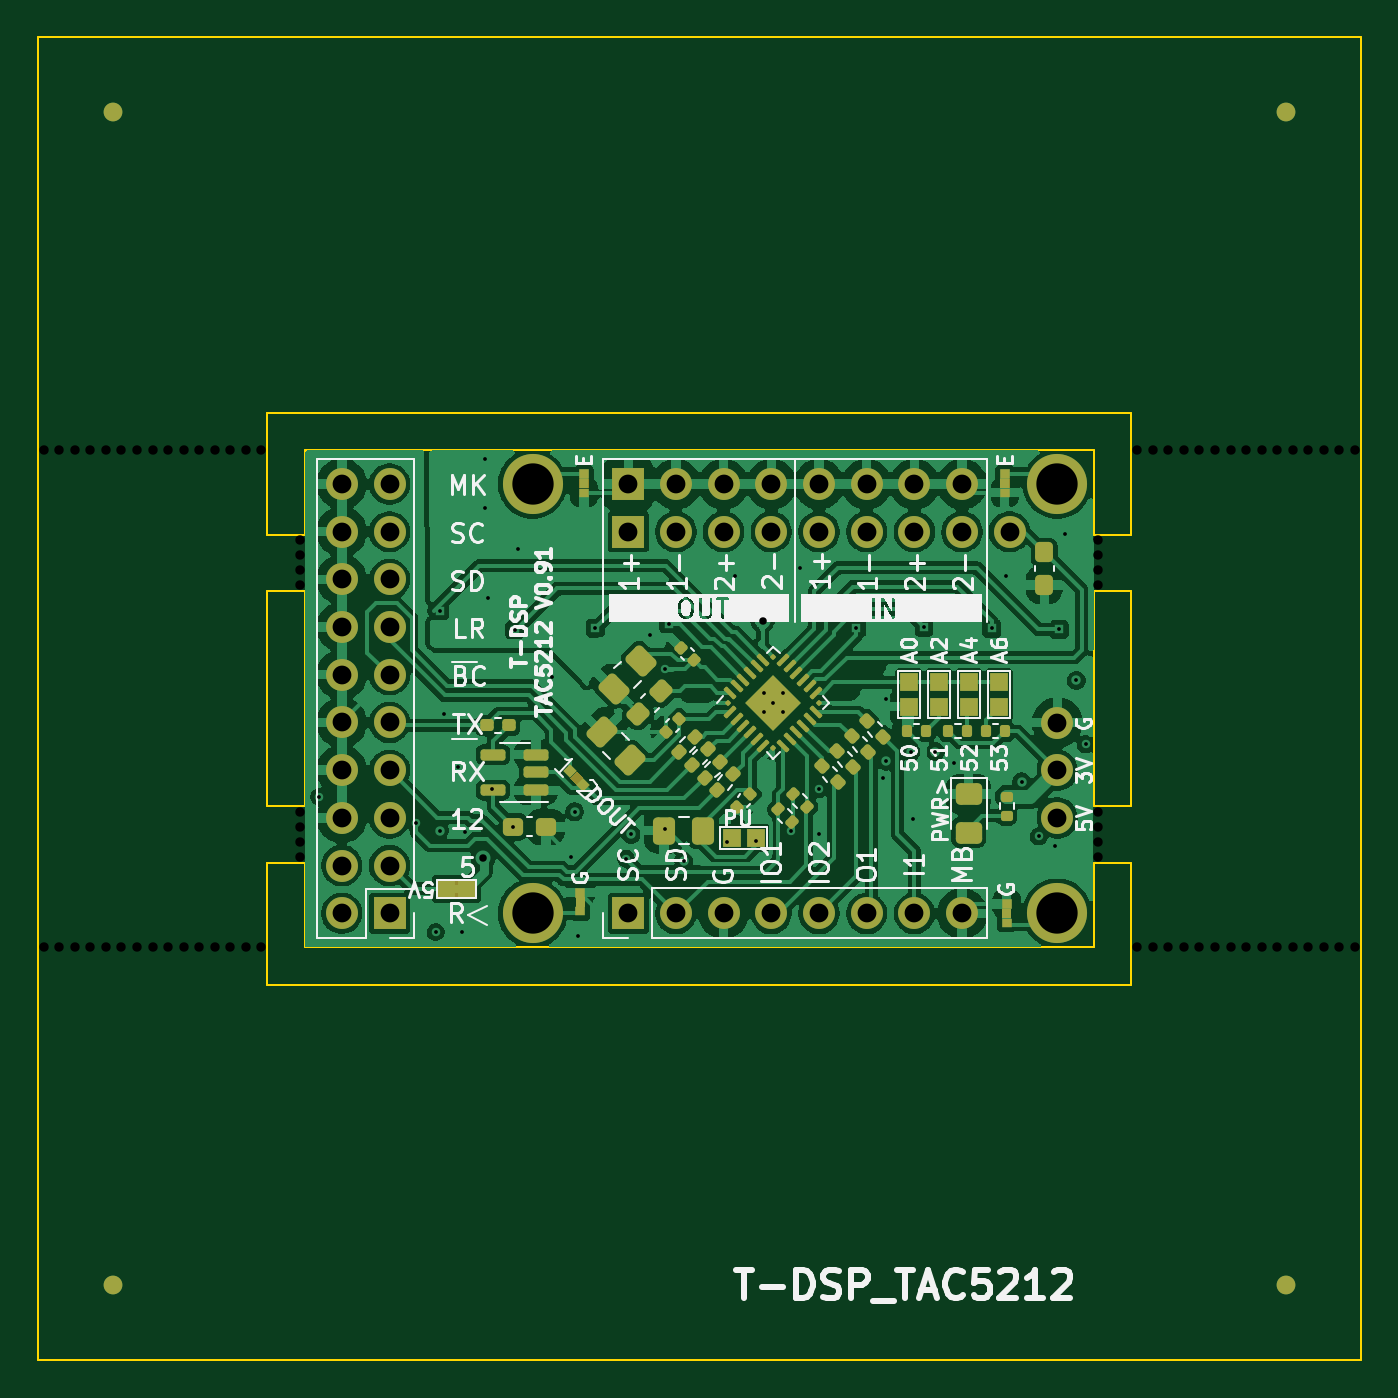
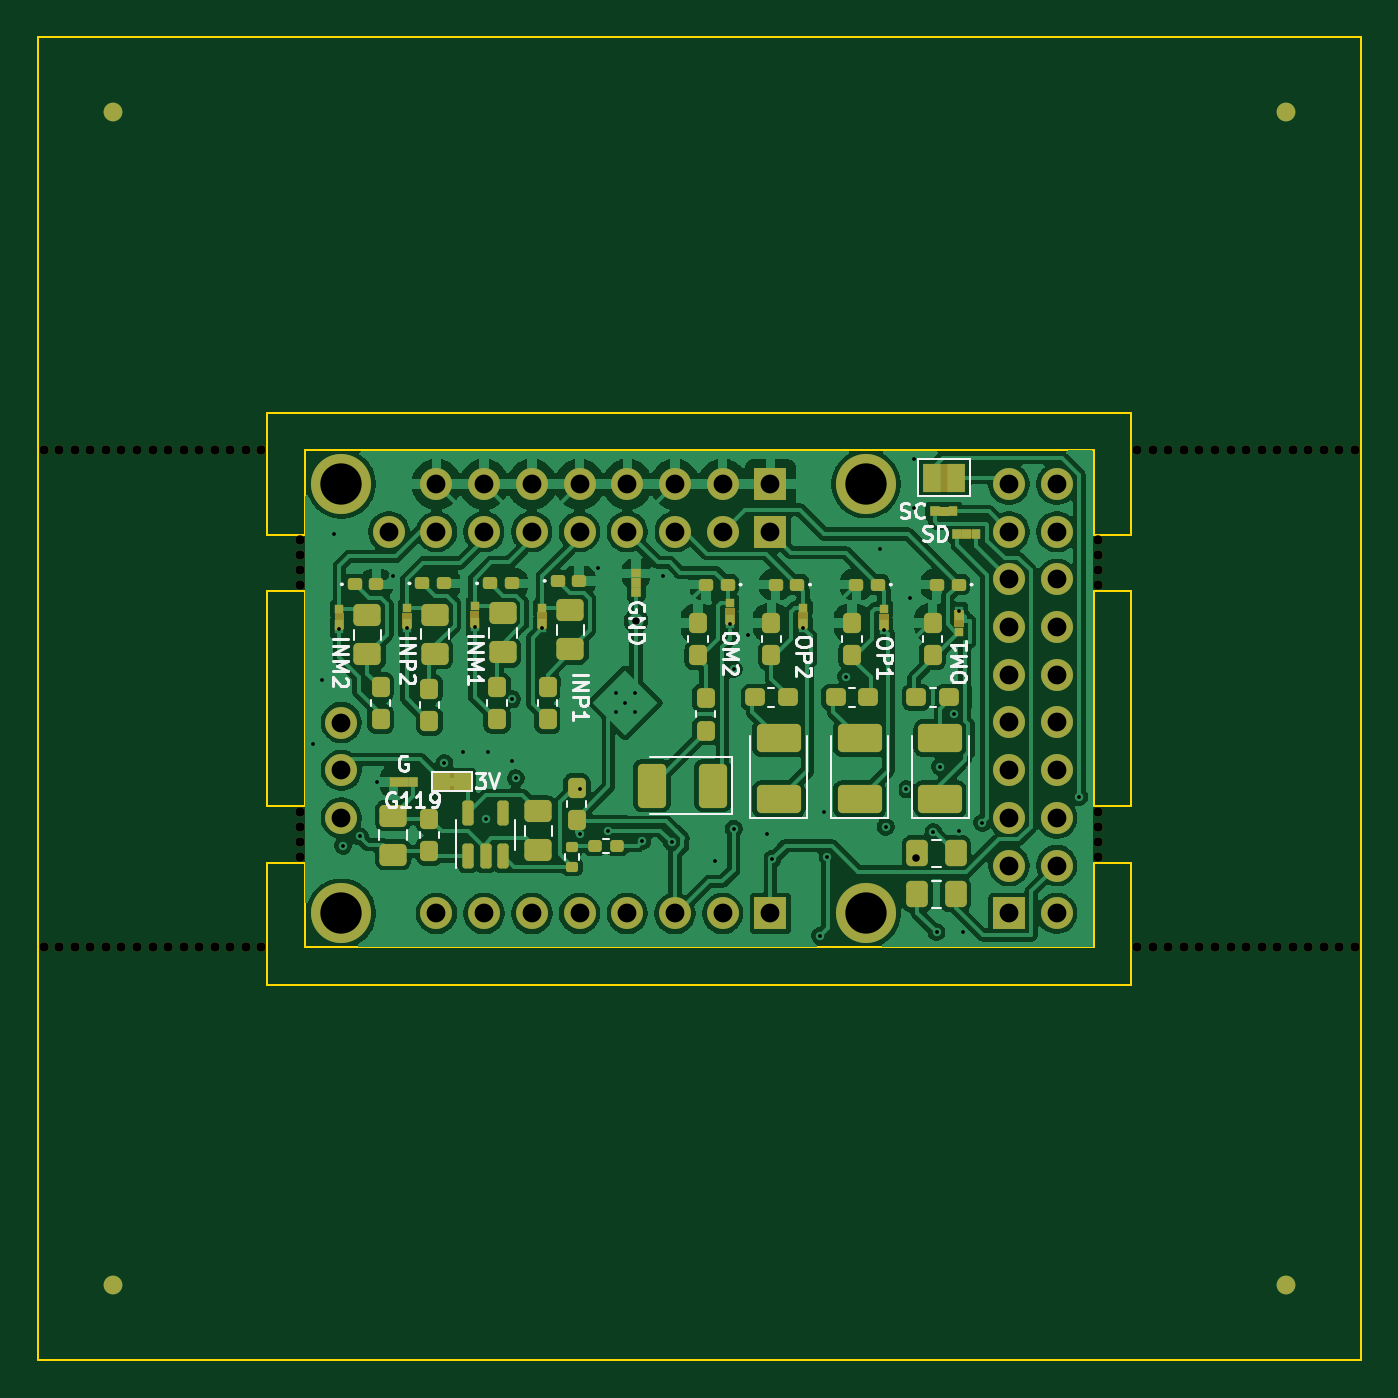
Circuit board: 11 layer files. Board 70.5 x 70.5 mm.
- bottom_copper: jlcpcb_1x1-CuBottom.gbl (190535 bytes)
- top_copper: jlcpcb_1x1-CuTop.gtl (198856 bytes)
- outline: jlcpcb_1x1-EdgeCuts.gm1 (1809 bytes)
- bottom_mask: jlcpcb_1x1-MaskBottom.gbs (16055 bytes)
- top_mask: jlcpcb_1x1-MaskTop.gts (10303 bytes)
- drill: jlcpcb_1x1-NPTH.drl (1395 bytes)
- drill: jlcpcb_1x1-PTH.drl (2289 bytes)
- paste: jlcpcb_1x1-PasteBottom.gbp (5901 bytes)
- paste: jlcpcb_1x1-PasteTop.gtp (6867 bytes)
- bottom_silk: jlcpcb_1x1-SilkBottom.gbo (23728 bytes)
- top_silk: jlcpcb_1x1-SilkTop.gto (67255 bytes)

=== bottom_copper: jlcpcb_1x1-CuBottom.gbl (190535 bytes, source omitted) ===
=== top_copper: jlcpcb_1x1-CuTop.gtl (198856 bytes, source omitted) ===
=== outline: jlcpcb_1x1-EdgeCuts.gm1 ===
G04 #@! TF.GenerationSoftware,KiCad,Pcbnew,9.0.4*
G04 #@! TF.CreationDate,2025-08-20T21:16:51-04:00*
G04 #@! TF.ProjectId,jlcpcb_1x1,6a6c6370-6362-45f3-9178-312e6b696361,rev?*
G04 #@! TF.SameCoordinates,Original*
G04 #@! TF.FileFunction,Profile,NP*
%FSLAX46Y46*%
G04 Gerber Fmt 4.6, Leading zero omitted, Abs format (unit mm)*
G04 Created by KiCad (PCBNEW 9.0.4) date 2025-08-20 21:16:51*
%MOMM*%
%LPD*%
G01*
G04 APERTURE LIST*
G04 #@! TA.AperFunction,Profile*
%ADD10C,0.100000*%
G04 #@! TD*
G04 APERTURE END LIST*
D10*
X56230000Y-40960000D02*
X56230000Y-29500000D01*
X12230000Y-20000000D02*
X58230000Y-20000000D01*
X58230000Y-43960000D02*
X58230000Y-50460000D01*
X70460000Y0D02*
X0Y0D01*
X12230000Y-29500000D02*
X14230000Y-29500000D01*
X56230000Y-29500000D02*
X58230000Y-29500000D01*
X58230000Y-26500000D02*
X56230000Y-26500000D01*
X56230000Y-26500000D02*
X56230000Y-22000000D01*
X14230000Y-26500000D02*
X12230000Y-26500000D01*
X0Y-70460000D02*
X70460000Y-70460000D01*
X14230000Y-29500000D02*
X14230000Y-40960000D01*
X14230000Y-48460000D02*
X56230000Y-48460000D01*
X14230000Y-43960000D02*
X14230000Y-48460000D01*
X58230000Y-50460000D02*
X12230000Y-50460000D01*
X14230000Y-40960000D02*
X12230000Y-40960000D01*
X58230000Y-29500000D02*
X58230000Y-40960000D01*
X12230000Y-26500000D02*
X12230000Y-20000000D01*
X58230000Y-40960000D02*
X56230000Y-40960000D01*
X56230000Y-22000000D02*
X14230000Y-22000000D01*
X14230000Y-22000000D02*
X14230000Y-26500000D01*
X58230000Y-20000000D02*
X58230000Y-26500000D01*
X12230000Y-50460000D02*
X12230000Y-43960000D01*
X56230000Y-43960000D02*
X58230000Y-43960000D01*
X12230000Y-43960000D02*
X14230000Y-43960000D01*
X12230000Y-40960000D02*
X12230000Y-29500000D01*
X56230000Y-48460000D02*
X56230000Y-43960000D01*
X0Y0D02*
X0Y-70460000D01*
X70460000Y-70460000D02*
X70460000Y0D01*
M02*

=== bottom_mask: jlcpcb_1x1-MaskBottom.gbs (16055 bytes, source omitted) ===
=== top_mask: jlcpcb_1x1-MaskTop.gts (10303 bytes, source omitted) ===
=== drill: jlcpcb_1x1-NPTH.drl ===
M48
; DRILL file {KiCad 9.0.4} date 2025-08-20T21:16:51-0400
; FORMAT={-:-/ absolute / metric / decimal}
; #@! TF.CreationDate,2025-08-20T21:16:51-04:00
; #@! TF.GenerationSoftware,Kicad,Pcbnew,9.0.4
; #@! TF.FileFunction,NonPlated,1,4,NPTH
FMAT,2
METRIC
; #@! TA.AperFunction,NonPlated,NPTH,ComponentDrill
T1C0.500
%
G90
G05
T1
X0.327Y-22.0
X0.327Y-48.46
X1.154Y-22.0
X1.154Y-48.46
X1.981Y-22.0
X1.981Y-48.46
X2.807Y-22.0
X2.807Y-48.46
X3.634Y-22.0
X3.634Y-48.46
X4.461Y-22.0
X4.461Y-48.46
X5.288Y-22.0
X5.288Y-48.46
X6.115Y-22.0
X6.115Y-48.46
X6.942Y-22.0
X6.942Y-48.46
X7.769Y-22.0
X7.769Y-48.46
X8.596Y-22.0
X8.596Y-48.46
X9.422Y-22.0
X9.422Y-48.46
X10.249Y-22.0
X10.249Y-48.46
X11.076Y-22.0
X11.076Y-48.46
X11.903Y-22.0
X11.903Y-48.46
X13.98Y-26.8
X13.98Y-27.6
X13.98Y-28.4
X13.98Y-29.2
X13.98Y-41.26
X13.98Y-42.06
X13.98Y-42.86
X13.98Y-43.66
X56.48Y-26.8
X56.48Y-27.6
X56.48Y-28.4
X56.48Y-29.2
X56.48Y-41.26
X56.48Y-42.06
X56.48Y-42.86
X56.48Y-43.66
X58.557Y-22.0
X58.557Y-48.46
X59.384Y-22.0
X59.384Y-48.46
X60.211Y-22.0
X60.211Y-48.46
X61.037Y-22.0
X61.037Y-48.46
X61.864Y-22.0
X61.864Y-48.46
X62.691Y-22.0
X62.691Y-48.46
X63.518Y-22.0
X63.518Y-48.46
X64.345Y-22.0
X64.345Y-48.46
X65.172Y-22.0
X65.172Y-48.46
X65.999Y-22.0
X65.999Y-48.46
X66.826Y-22.0
X66.826Y-48.46
X67.653Y-22.0
X67.653Y-48.46
X68.479Y-22.0
X68.479Y-48.46
X69.306Y-22.0
X69.306Y-48.46
X70.133Y-22.0
X70.133Y-48.46
M30

=== drill: jlcpcb_1x1-PTH.drl ===
M48
; DRILL file {KiCad 9.0.4} date 2025-08-20T21:16:51-0400
; FORMAT={-:-/ absolute / metric / decimal}
; #@! TF.CreationDate,2025-08-20T21:16:51-04:00
; #@! TF.GenerationSoftware,Kicad,Pcbnew,9.0.4
; #@! TF.FileFunction,Plated,1,4,PTH
FMAT,2
METRIC
; #@! TA.AperFunction,Plated,PTH,ViaDrill
T1C0.200
; #@! TA.AperFunction,Plated,PTH,ComponentDrill
T2C0.200
; #@! TA.AperFunction,Plated,PTH,ViaDrill
T3C0.400
; #@! TA.AperFunction,Plated,PTH,ComponentDrill
T4C1.000
; #@! TA.AperFunction,Plated,PTH,ComponentDrill
T5C2.200
%
G90
G05
T1
X14.997Y-40.455
X20.16Y-41.842
X21.197Y-47.655
X21.647Y-36.055
X22.397Y-38.855
X22.598Y-47.655
X22.761Y-42.334
X23.797Y-22.455
X23.797Y-25.055
X23.997Y-29.855
X24.197Y-40.055
X25.297Y-42.055
X25.598Y-27.255
X27.397Y-34.055
X28.404Y-43.635
X28.797Y-47.855
X31.332Y-43.755
X32.622Y-31.818
X33.398Y-33.655
X33.398Y-42.155
X36.701Y-42.849
X37.151Y-28.705
X38.259Y-42.804
X40.102Y-42.281
X40.597Y-28.255
X41.597Y-40.055
X41.597Y-42.455
X44.997Y-39.455
X45.197Y-35.255
X46.597Y-41.655
X48.797Y-38.655
X51.547Y-28.705
X53.306Y-42.564
X54.197Y-43.055
X54.697Y-26.455
X55.797Y-37.655
T2
X21.397Y-30.555
X21.397Y-42.255
X25.397Y-31.555
X28.598Y-41.255
X29.697Y-31.48
X31.598Y-42.455
X33.597Y-31.255
X34.398Y-43.855
X38.672Y-34.946
X38.672Y-35.935
X39.167Y-35.441
X39.662Y-34.946
X39.662Y-35.935
X43.597Y-31.48
X45.197Y-38.555
X46.497Y-38.055
X47.197Y-31.417
X47.797Y-38.055
X50.797Y-31.49
X52.398Y-39.655
X54.398Y-31.537
X55.297Y-34.255
T3
X23.712Y-43.715
X38.597Y-31.08
T4
X16.195Y-23.795
X16.195Y-26.335
X16.195Y-28.875
X16.195Y-31.415
X16.195Y-33.955
X16.195Y-36.495
X16.195Y-39.035
X16.195Y-41.575
X16.195Y-44.115
X16.195Y-46.655
X18.735Y-23.795
X18.735Y-26.335
X18.735Y-28.875
X18.735Y-31.415
X18.735Y-33.955
X18.735Y-36.495
X18.735Y-39.035
X18.735Y-41.575
X18.735Y-44.115
X18.735Y-46.655
X31.445Y-23.8
X31.445Y-26.34
X31.445Y-46.66
X33.985Y-23.8
X33.985Y-26.34
X33.985Y-46.66
X36.525Y-23.8
X36.525Y-26.34
X36.525Y-46.66
X39.065Y-23.8
X39.065Y-26.34
X39.065Y-46.66
X41.605Y-23.8
X41.605Y-26.34
X41.605Y-46.66
X44.145Y-23.8
X44.145Y-26.34
X44.145Y-46.66
X46.685Y-23.8
X46.685Y-26.34
X46.685Y-46.66
X49.225Y-23.8
X49.225Y-26.34
X49.225Y-46.66
X51.75Y-26.34
X54.29Y-36.5
X54.29Y-39.04
X54.29Y-41.58
T5
X26.35Y-23.8
X26.35Y-46.66
X54.29Y-23.8
X54.29Y-46.66
M30

=== paste: jlcpcb_1x1-PasteBottom.gbp ===
G04 #@! TF.GenerationSoftware,KiCad,Pcbnew,9.0.4*
G04 #@! TF.CreationDate,2025-08-20T21:16:51-04:00*
G04 #@! TF.ProjectId,jlcpcb_1x1,6a6c6370-6362-45f3-9178-312e6b696361,rev?*
G04 #@! TF.SameCoordinates,Original*
G04 #@! TF.FileFunction,Paste,Bot*
G04 #@! TF.FilePolarity,Positive*
%FSLAX46Y46*%
G04 Gerber Fmt 4.6, Leading zero omitted, Abs format (unit mm)*
G04 Created by KiCad (PCBNEW 9.0.4) date 2025-08-20 21:16:51*
%MOMM*%
%LPD*%
G01*
G04 APERTURE LIST*
G04 Aperture macros list*
%AMRoundRect*
0 Rectangle with rounded corners*
0 $1 Rounding radius*
0 $2 $3 $4 $5 $6 $7 $8 $9 X,Y pos of 4 corners*
0 Add a 4 corners polygon primitive as box body*
4,1,4,$2,$3,$4,$5,$6,$7,$8,$9,$2,$3,0*
0 Add four circle primitives for the rounded corners*
1,1,$1+$1,$2,$3*
1,1,$1+$1,$4,$5*
1,1,$1+$1,$6,$7*
1,1,$1+$1,$8,$9*
0 Add four rect primitives between the rounded corners*
20,1,$1+$1,$2,$3,$4,$5,0*
20,1,$1+$1,$4,$5,$6,$7,0*
20,1,$1+$1,$6,$7,$8,$9,0*
20,1,$1+$1,$8,$9,$2,$3,0*%
G04 Aperture macros list end*
%ADD10RoundRect,0.250000X0.325000X0.450000X-0.325000X0.450000X-0.325000X-0.450000X0.325000X-0.450000X0*%
%ADD11RoundRect,0.160000X0.222500X0.160000X-0.222500X0.160000X-0.222500X-0.160000X0.222500X-0.160000X0*%
%ADD12RoundRect,0.250000X-0.475000X0.337500X-0.475000X-0.337500X0.475000X-0.337500X0.475000X0.337500X0*%
%ADD13RoundRect,0.237500X0.237500X-0.300000X0.237500X0.300000X-0.237500X0.300000X-0.237500X-0.300000X0*%
%ADD14RoundRect,0.237500X0.287500X0.237500X-0.287500X0.237500X-0.287500X-0.237500X0.287500X-0.237500X0*%
%ADD15RoundRect,0.160000X-0.222500X-0.160000X0.222500X-0.160000X0.222500X0.160000X-0.222500X0.160000X0*%
%ADD16RoundRect,0.237500X-0.237500X0.287500X-0.237500X-0.287500X0.237500X-0.287500X0.237500X0.287500X0*%
%ADD17RoundRect,0.250001X0.924999X-0.499999X0.924999X0.499999X-0.924999X0.499999X-0.924999X-0.499999X0*%
%ADD18RoundRect,0.250000X0.475000X-0.337500X0.475000X0.337500X-0.475000X0.337500X-0.475000X-0.337500X0*%
%ADD19RoundRect,0.237500X-0.237500X0.300000X-0.237500X-0.300000X0.237500X-0.300000X0.237500X0.300000X0*%
%ADD20RoundRect,0.250000X-0.325000X-0.450000X0.325000X-0.450000X0.325000X0.450000X-0.325000X0.450000X0*%
%ADD21RoundRect,0.237500X-0.287500X-0.237500X0.287500X-0.237500X0.287500X0.237500X-0.287500X0.237500X0*%
%ADD22RoundRect,0.135000X0.185000X-0.135000X0.185000X0.135000X-0.185000X0.135000X-0.185000X-0.135000X0*%
%ADD23RoundRect,0.250001X-0.499999X-0.924999X0.499999X-0.924999X0.499999X0.924999X-0.499999X0.924999X0*%
%ADD24RoundRect,0.160000X0.197500X0.160000X-0.197500X0.160000X-0.197500X-0.160000X0.197500X-0.160000X0*%
%ADD25RoundRect,0.150000X0.150000X-0.512500X0.150000X0.512500X-0.150000X0.512500X-0.150000X-0.512500X0*%
G04 APERTURE END LIST*
D10*
G04 #@! TO.C,C130*
X23622500Y-43455000D03*
X21572500Y-43455000D03*
G04 #@! TD*
D11*
G04 #@! TO.C,D110*
X30025000Y-29155000D03*
X31170000Y-29155000D03*
G04 #@! TD*
D12*
G04 #@! TO.C,T\u002AC110*
X43797500Y-41217500D03*
X43797500Y-43292500D03*
G04 #@! TD*
D13*
G04 #@! TO.C,C123*
X35297500Y-32917500D03*
X35297500Y-31192500D03*
G04 #@! TD*
D12*
G04 #@! TO.C,FB110*
X45697500Y-30680000D03*
X45697500Y-32755000D03*
G04 #@! TD*
D14*
G04 #@! TO.C,R109*
X23672500Y-35155000D03*
X21922500Y-35155000D03*
G04 #@! TD*
D12*
G04 #@! TO.C,FB108*
X52897500Y-30790000D03*
X52897500Y-32865000D03*
G04 #@! TD*
D15*
G04 #@! TO.C,D112*
X53570000Y-29137500D03*
X52425000Y-29137500D03*
G04 #@! TD*
D16*
G04 #@! TO.C,R116*
X34897500Y-35180000D03*
X34897500Y-36930000D03*
G04 #@! TD*
D17*
G04 #@! TO.C,C120*
X30997500Y-40580000D03*
X30997500Y-37330000D03*
G04 #@! TD*
D18*
G04 #@! TO.C,T\u002AC108*
X51531814Y-43530000D03*
X51531814Y-41455000D03*
G04 #@! TD*
D13*
G04 #@! TO.C,T\u002AC109*
X49597500Y-43355000D03*
X49597500Y-41630000D03*
G04 #@! TD*
D19*
G04 #@! TO.C,C124*
X52197500Y-34592500D03*
X52197500Y-36317500D03*
G04 #@! TD*
D15*
G04 #@! TO.C,D115*
X42770000Y-28955000D03*
X41625000Y-28955000D03*
G04 #@! TD*
D20*
G04 #@! TO.C,C131*
X21572500Y-45655000D03*
X23622500Y-45655000D03*
G04 #@! TD*
D21*
G04 #@! TO.C,R111*
X30522500Y-35155000D03*
X32272500Y-35155000D03*
G04 #@! TD*
D15*
G04 #@! TO.C,D114*
X46370000Y-29090000D03*
X45225000Y-29090000D03*
G04 #@! TD*
D19*
G04 #@! TO.C,C129*
X41747117Y-39980582D03*
X41747117Y-41705582D03*
G04 #@! TD*
G04 #@! TO.C,C127*
X43297500Y-34592500D03*
X43297500Y-36317500D03*
G04 #@! TD*
D12*
G04 #@! TO.C,FB109*
X49297500Y-30752500D03*
X49297500Y-32827500D03*
G04 #@! TD*
D17*
G04 #@! TO.C,C114*
X22397500Y-40580000D03*
X22397500Y-37330000D03*
G04 #@! TD*
G04 #@! TO.C,C110*
X26697500Y-40580000D03*
X26697500Y-37330000D03*
G04 #@! TD*
D12*
G04 #@! TO.C,FB111*
X42097500Y-30517500D03*
X42097500Y-32592500D03*
G04 #@! TD*
D11*
G04 #@! TO.C,D108*
X25725000Y-29155000D03*
X26870000Y-29155000D03*
G04 #@! TD*
D22*
G04 #@! TO.C,R128*
X41997500Y-44165000D03*
X41997500Y-43145000D03*
G04 #@! TD*
D15*
G04 #@! TO.C,D113*
X49970000Y-29090000D03*
X48825000Y-29090000D03*
G04 #@! TD*
D21*
G04 #@! TO.C,R108*
X26222500Y-35155000D03*
X27972500Y-35155000D03*
G04 #@! TD*
D11*
G04 #@! TO.C,D111*
X33725000Y-29155000D03*
X34870000Y-29155000D03*
G04 #@! TD*
D23*
G04 #@! TO.C,C122*
X34497501Y-39855000D03*
X37747501Y-39855000D03*
G04 #@! TD*
D13*
G04 #@! TO.C,C121*
X31397500Y-32917500D03*
X31397500Y-31192500D03*
G04 #@! TD*
G04 #@! TO.C,C117*
X22797500Y-32917500D03*
X22797500Y-31192500D03*
G04 #@! TD*
D24*
G04 #@! TO.C,SCL109*
X40795000Y-43055000D03*
X39600000Y-43055000D03*
G04 #@! TD*
D25*
G04 #@! TO.C,U109*
X47559314Y-43607500D03*
X46609314Y-43607500D03*
X45659314Y-43607500D03*
X45659314Y-41332500D03*
X47559314Y-41332500D03*
G04 #@! TD*
D13*
G04 #@! TO.C,C113*
X27097500Y-32917500D03*
X27097500Y-31192500D03*
G04 #@! TD*
D19*
G04 #@! TO.C,C125*
X49597500Y-34692500D03*
X49597500Y-36417500D03*
G04 #@! TD*
G04 #@! TO.C,C126*
X45997500Y-34592500D03*
X45997500Y-36317500D03*
G04 #@! TD*
D11*
G04 #@! TO.C,D109*
X21425000Y-29155000D03*
X22570000Y-29155000D03*
G04 #@! TD*
M02*

=== paste: jlcpcb_1x1-PasteTop.gtp (6867 bytes, source omitted) ===
=== bottom_silk: jlcpcb_1x1-SilkBottom.gbo (23728 bytes, source omitted) ===
=== top_silk: jlcpcb_1x1-SilkTop.gto (67255 bytes, source omitted) ===
